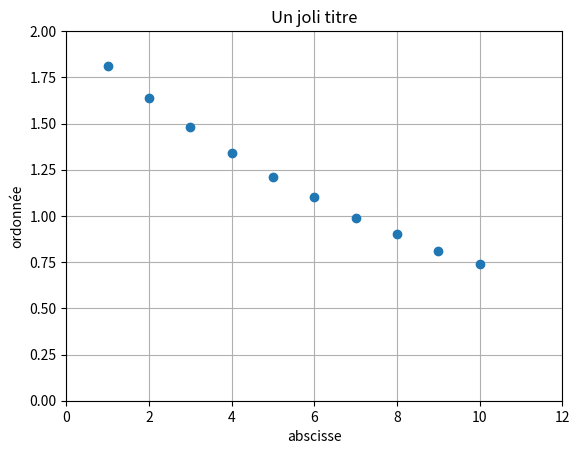

Write the Python code that produced this figure.
#!/usr/bin/python3.5
# -*- coding: utf-8 -*-
 # [redacted]
 # Juillet 2017


import matplotlib.pyplot as plt


debug = True

if debug:
    print("*******************")
    print("* Welcome in plot *")
    print("*******************\n")


x = [1,2,3,4,5,6,7,8,9,10]
y = [1.81,1.64,1.48,1.34,1.21,1.10,0.99,0.90,0.81,0.74]


plt.plot(x,y,'o')

plt.xlabel('abscisse')
plt.ylabel('ordonnée')
plt.title('Un joli titre')
plt.axis([0, 12, 0, 2])
plt.grid(True)


plt.show()
